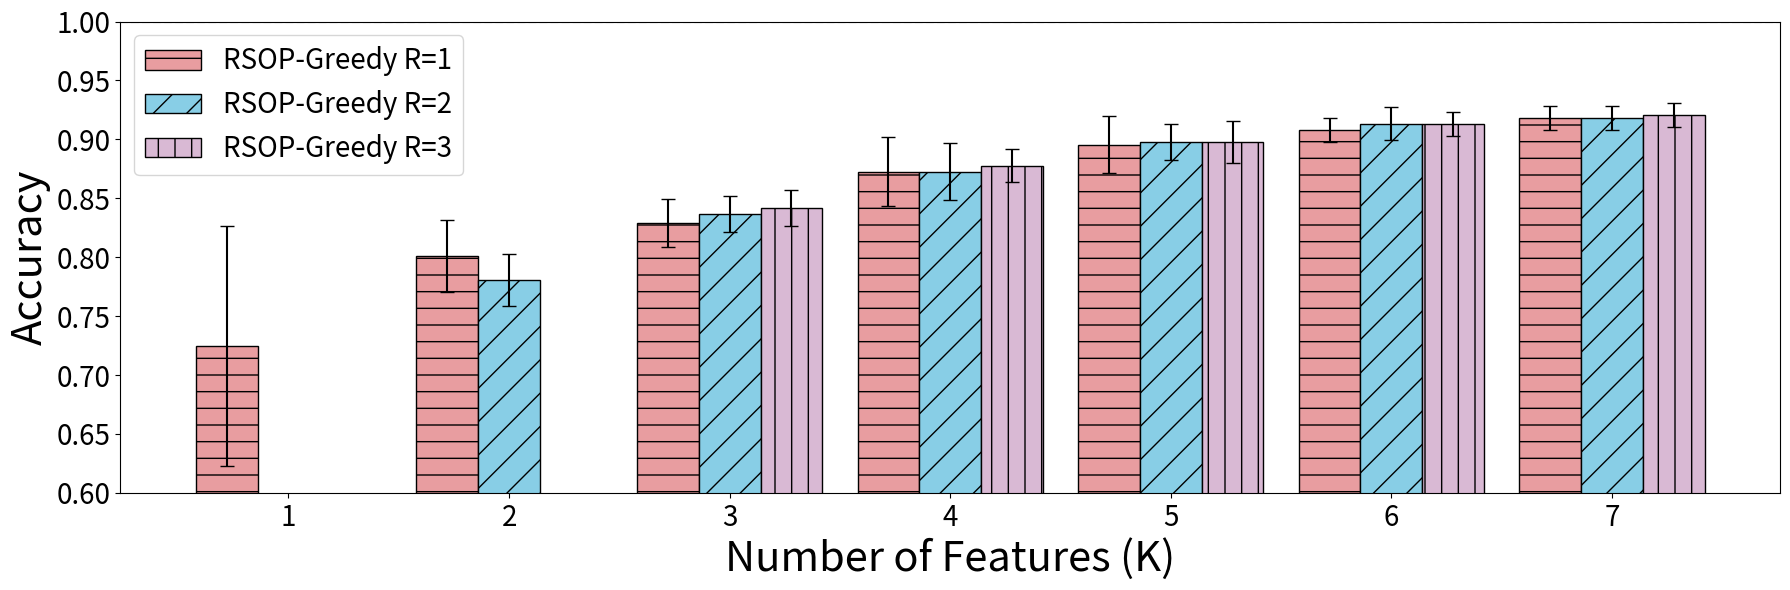

This figure's Python source:
import matplotlib.pyplot as plt
import numpy as np

# Data for plotting
K_values = np.arange(1, 8)  # Feature counts from 1 to 7

# Data for R=1 (7 values)
medians_R1 = [0.7244897959183674, 0.8010204081632653, 0.8290816326530612, 0.8724489795918368, 0.8954081632653061, 0.9081632653061225, 0.9183673469387755]
iqr_R1 = [0.10204081632653061, 0.030612244897959218, 0.020408163265306145, 0.029336734693877542, 0.02423469387755106, 0.010204081632653073, 0.010204081632653073]

# Data for R=2 (4 values at K=2, 3, 4, 5, 6, 7)
medians_R2 = [0.7806122448979592, 0.8367346938775511, 0.8724489795918368, 0.8979591836734694, 0.9132653061224489, 0.9183673469387755]
iqr_R2 = [0.02168367346938782, 0.015306122448979553, 0.02423469387755106, 0.015306122448979553, 0.014030612244897878, 0.010204081632653073]
K_values_R2 = [2, 3, 4, 5, 6, 7]

# Data for R=3 (3 values at K=3, 4, 5, 6, 7)
medians_R3 = [0.8418367346938775, 0.8775510204081632, 0.8979591836734694, 0.9132653061224489, 0.9209183673469388]
iqr_R3 = [0.015306122448979553, 0.014030612244897989, 0.017857142857142794, 0.010204081632653073, 0.010204081632653073]
K_values_R3 = [3, 4, 5, 6, 7]

# Plotting
fig, ax = plt.subplots(figsize=(18, 6))  # Adjust the overall figure size
bar_width = 0.28  # Adjust bar width to fill space

# Plotting R=1
ax.bar(K_values - bar_width, medians_R1, width=bar_width, color='#E89DA0', align='center', yerr=iqr_R1, label='RSOP-Greedy R=1', capsize=5, edgecolor='black', hatch='-')

# Plotting R=2, filling in values
medians_R2_full = [np.nan if k not in K_values_R2 else medians_R2[K_values_R2.index(k)] for k in K_values]
iqr_R2_full = [0 if k not in K_values_R2 else iqr_R2[K_values_R2.index(k)] for k in K_values]
ax.bar(K_values, medians_R2_full, width=bar_width, color='#88CEE6', align='center', yerr=iqr_R2_full, label='RSOP-Greedy R=2', capsize=5, edgecolor='black', hatch='/')

# Plotting R=3, filling in values
medians_R3_full = [np.nan if k not in K_values_R3 else medians_R3[K_values_R3.index(k)] for k in K_values]
iqr_R3_full = [0 if k not in K_values_R3 else iqr_R3[K_values_R3.index(k)] for k in K_values]
ax.bar(K_values + bar_width, medians_R3_full, width=bar_width, color='#D9B9D4', align='center', yerr=iqr_R3_full, label='RSOP-Greedy R=3', capsize=5, edgecolor='black', hatch='|')

# Setting labels, font sizes, and removing the title
ax.set_xlabel('Number of Features (K)', fontsize=30)
ax.set_ylabel('Accuracy', fontsize=30)
ax.tick_params(axis='y', labelsize=20)
ax.set_ylim(0.6, 1.0)
ax.set_xticks(K_values)
ax.set_xticklabels(K_values, fontsize=20)
ax.legend(fontsize=20, loc='upper left')
# Adding a dashed line at the top of the plot to indicate a boundary or threshold
ax.axhline(y=1.0, color='gray', linestyle='dashed')

plt.tight_layout()  # Adjust layout to make it more compact
# Save the figure as a PDF
plt.savefig(r'C:\Users\<user>\Desktop\r_airline.pdf', format='pdf', bbox_inches='tight')
plt.show()
